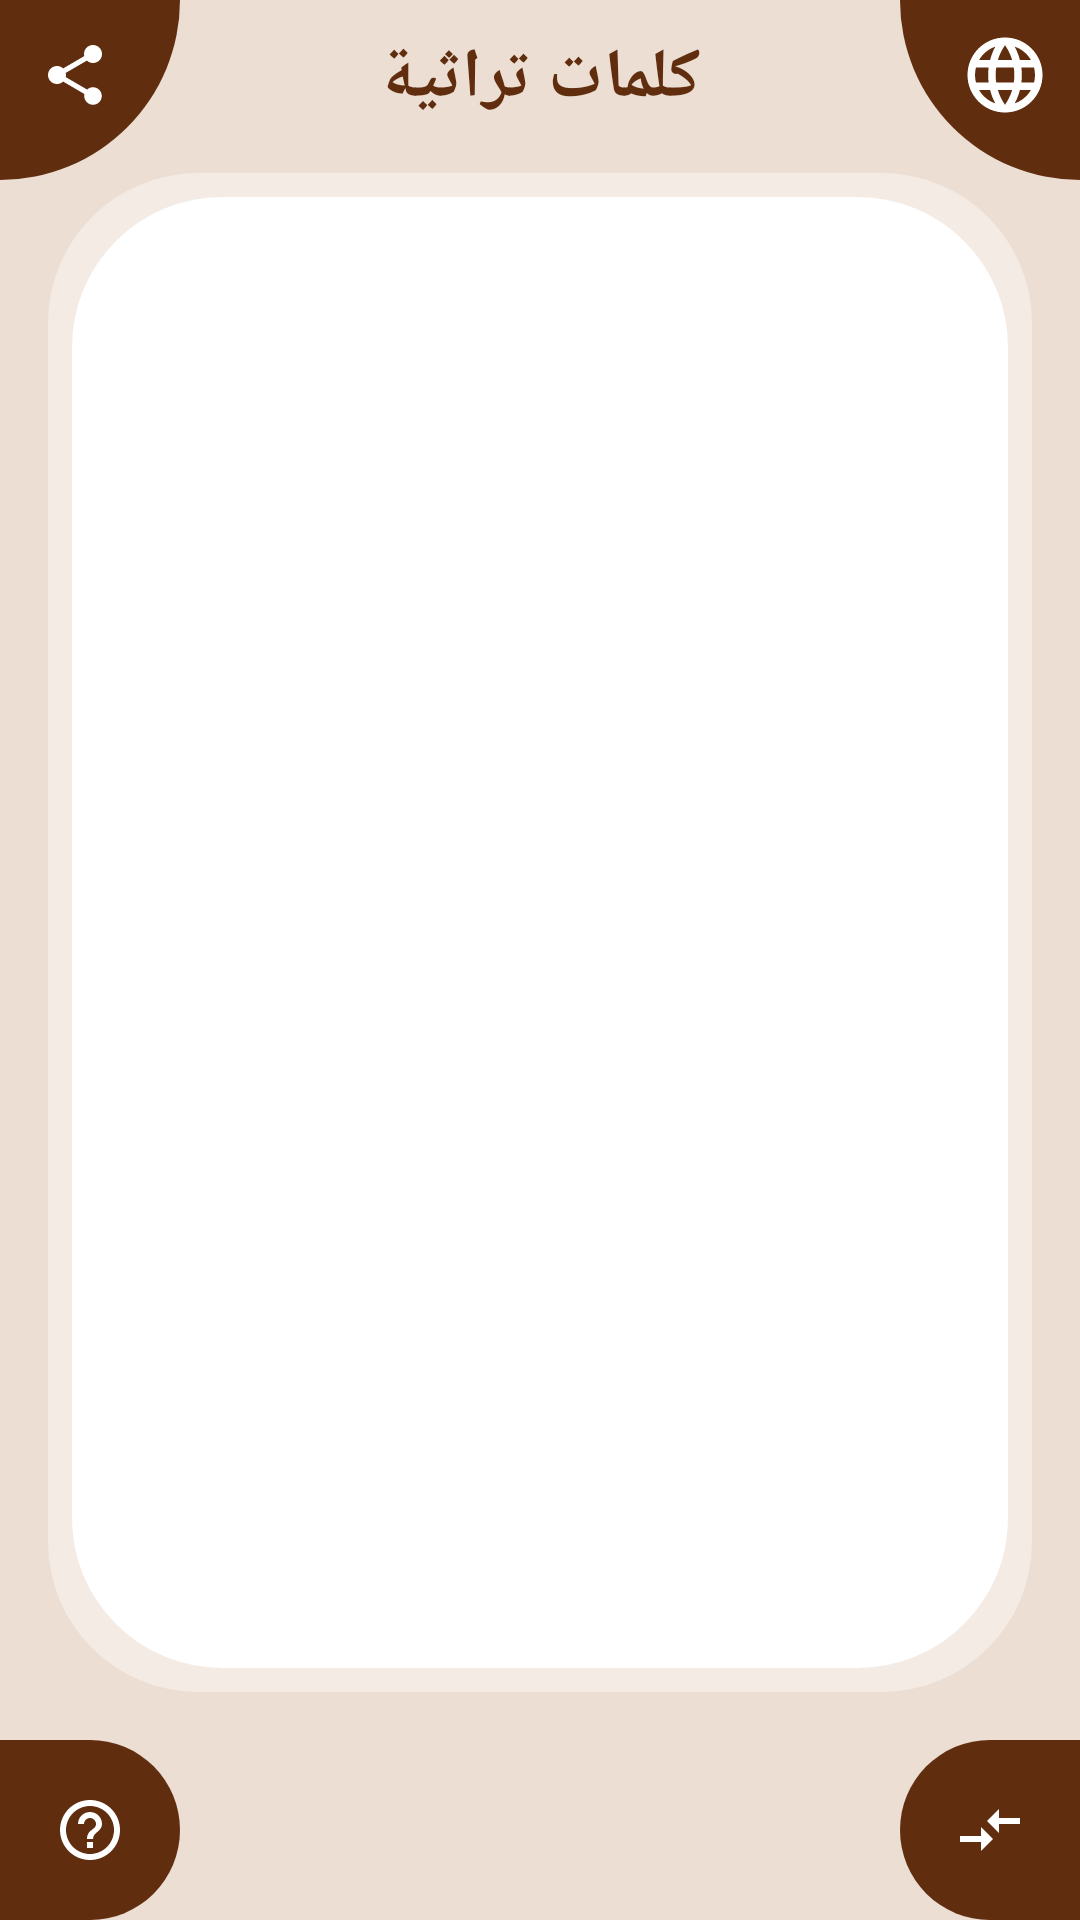

Produce the Android XML layout that renders to this screen, including the resource entries it uses.
<!-- AndroidManifest.xml: application theme AppTheme -->
<!-- res/layout/activity_main.xml -->
<?xml version="1.0" encoding="UTF-8"?>
    <androidx.constraintlayout.widget.ConstraintLayout
    tools:context=".MainActivity"
    android:background="@color/brownLight"
    android:layout_height="match_parent"
    android:layout_width="match_parent"
    xmlns:tools="http://schemas.android.com/tools"
    xmlns:app="http://schemas.android.com/apk/res-auto"
    xmlns:android="http://schemas.android.com/apk/res/android">

    <TextView android:layout_height="wrap_content"
        android:layout_width="0dp"
        app:layout_constraintTop_toTopOf="parent"
        app:layout_constraintStart_toStartOf="parent"
        app:layout_constraintEnd_toEndOf="parent"
        app:layout_constraintBottom_toBottomOf="@+id/button_change_language"
        android:textStyle="bold"
        android:textSize="23sp"
        android:textColor="@color/brownDark"
        android:text="@string/app_name"
        android:gravity="center"
        android:layout_marginBottom="8dp"
        android:id="@+id/textView"/>

    <ImageView
        android:background="@drawable/rectangle_rounded_corners"
        android:layout_height="0dp"
        android:layout_width="0dp"
        app:layout_constraintStart_toStartOf="parent"
        app:layout_constraintEnd_toEndOf="parent"
        android:gravity="center"
        android:layout_marginBottom="16dp"
        android:id="@+id/image_view_question"
        app:srcCompat="@drawable/icon_2"
        app:layout_constraintTop_toBottomOf="@+id/textView"
        app:layout_constraintHorizontal_bias="0.0"
        app:layout_constraintBottom_toTopOf="@+id/button_open_answer"
        android:padding="8dp"
        android:layout_marginEnd="16dp"
        android:layout_marginTop="16dp"
        android:layout_marginStart="16dp"/>

    <ImageButton
        android:background="@drawable/rounded_rectangle_right"
        android:layout_height="60dp"
        android:layout_width="60dp"
        app:layout_constraintStart_toStartOf="parent"
        app:layout_constraintBottom_toBottomOf="parent"
        android:id="@+id/button_open_answer"
        app:srcCompat="@drawable/ic_help_white_24dp"
        android:onClick="showAnswer"/>

    <ImageButton
        android:background="@drawable/rounded_rectangle_left"
        android:layout_height="60dp"
        android:layout_width="60dp"
        app:layout_constraintEnd_toEndOf="parent"
        app:layout_constraintBottom_toBottomOf="parent"
        android:textSize="20sp"
        android:textColor="@android:color/white"
        android:id="@+id/button_change_question"
        android:onClick="changeQuestionClicked"
        app:srcCompat="@drawable/ic_change_question_white_24dp"/>

    <ImageView
        android:background="@drawable/pie_left"
        android:layout_height="60dp"
        android:layout_width="60dp"
        app:layout_constraintTop_toTopOf="parent"
        app:layout_constraintEnd_toEndOf="parent"
        android:id="@+id/button_change_language"
        app:srcCompat="@drawable/ic_language_white_24dp"
        android:onClick="showLanguageDialog"/>


    <ImageButton
        android:background="@drawable/pie_right"
        android:layout_height="60dp"
        android:layout_width="60dp"
        app:layout_constraintTop_toTopOf="parent"
        app:layout_constraintStart_toStartOf="parent"
        android:id="@+id/button_share_question"
        app:srcCompat="@drawable/ic_share_white_24dp"
        android:onClick="onShareQuestionClicked" />



</androidx.constraintlayout.widget.ConstraintLayout>
<!-- resources referenced by this layout -->
<resources>
  <color name="brownDark">#602e0f</color>
  <color name="brownLight">#ecded3</color>
  <!-- drawable ic_change_question_white_24dp (drawable) -->
  <?xml version="1.0"?>
      <vector xmlns:android="http://schemas.android.com/apk/res/android"
      android:width="24dp"
  
      android:viewportWidth="24.0"
  
      android:viewportHeight="24.0"
  
      android:tint="#FFFFFF"
  
      android:height="24dp"
  
      android:autoMirrored="true">
  
      <path
  
          android:pathData="M9.01,14L2,14v2h7.01v3L13,15l-3.99,-4v3zM14.99,13v-3L22,10L22,8h-7.01L14.99,5L11,9l3.99,4z"
  
          android:fillColor="#FF000000"/>
  
  </vector>
  <!-- drawable pie_left (drawable) -->
  <?xml version="1.0" encoding="UTF-8"?>
      <shape android:shape="rectangle" xmlns:android="http://schemas.android.com/apk/res/android">
  
      <solid android:color="@color/colorPrimaryDark"/>
  
      <corners android:bottomLeftRadius="70dp"/>
  
      <padding android:top="10dp" android:right="10dp" android:left="20dp" android:bottom="20dp"/>
  
  </shape>
  <!-- drawable pie_right (drawable) -->
  <?xml version="1.0" encoding="UTF-8"?>
      <shape
      android:shape="rectangle" xmlns:android="http://schemas.android.com/apk/res/android">
  
      <solid
          android:color="@color/colorPrimaryDark"/>
  
      <corners
          android:bottomRightRadius="70dp"/>
  
      <padding
          android:top="10dp"
          android:right="20dp"
          android:left="10dp"
          android:bottom="20dp"/>
  
  </shape>
  <!-- drawable rectangle_rounded_corners (drawable) -->
  <?xml version="1.0" encoding="UTF-8"?>
      <layer-list xmlns:android="http://schemas.android.com/apk/res/android">
  
  
      <item>
  
  
      <shape
          android:shape="rectangle">
  
      <corners
          android:radius="50dp"/>
  
      <solid
          android:color="@color/transWhite"/>
  
      <padding
          android:top="8dp"
          android:right="8dp"
          android:left="8dp"
          android:bottom="8dp"/>
  
  </shape>
  
  </item>
  
  
      <item>
  
  
      <shape
          android:shape="rectangle">
  
      <corners
          android:radius="50dp"/>
  
      <solid
          android:color="@android:color/white"/>
  
  </shape>
  
  </item>
  
  </layer-list>
  <!-- drawable rounded_rectangle_left (drawable) -->
  <?xml version="1.0" encoding="UTF-8"?>
      <shape
      android:shape="rectangle" xmlns:android="http://schemas.android.com/apk/res/android">
  
      <solid
          android:color="@color/colorPrimaryDark"/>
  
      <corners
          android:topLeftRadius="70dp"
          android:bottomLeftRadius="70dp"/>
  
  </shape>
  <!-- drawable rounded_rectangle_right (drawable) -->
  <?xml version="1.0" encoding="UTF-8"?>
      <shape
      android:shape="rectangle" xmlns:android="http://schemas.android.com/apk/res/android">
  
      <solid
          android:color="@color/colorPrimaryDark"/>
  
      <corners
          android:topRightRadius="70dp"
          android:bottomRightRadius="70dp"/>
  
  </shape>
  <string name="app_name">كلمات تراثية</string>
  <style parent="Theme.AppCompat.Light.NoActionBar" name="AppTheme">
  
      
  
  
      <item name="colorPrimary">@color/colorPrimary</item>
  
      <item name="colorPrimaryDark">@color/colorPrimaryDark</item>
  
      <item name="colorAccent">@color/colorAccent</item>
  
  </style>
  <color name="colorPrimaryDark">@color/brownDark</color>
  <color name="transWhite">#5fffffff</color>
  <color name="colorPrimary">@color/brown</color>
  <color name="colorAccent">@color/brownLight</color>
  <color name="brown">#894216</color>
</resources>
